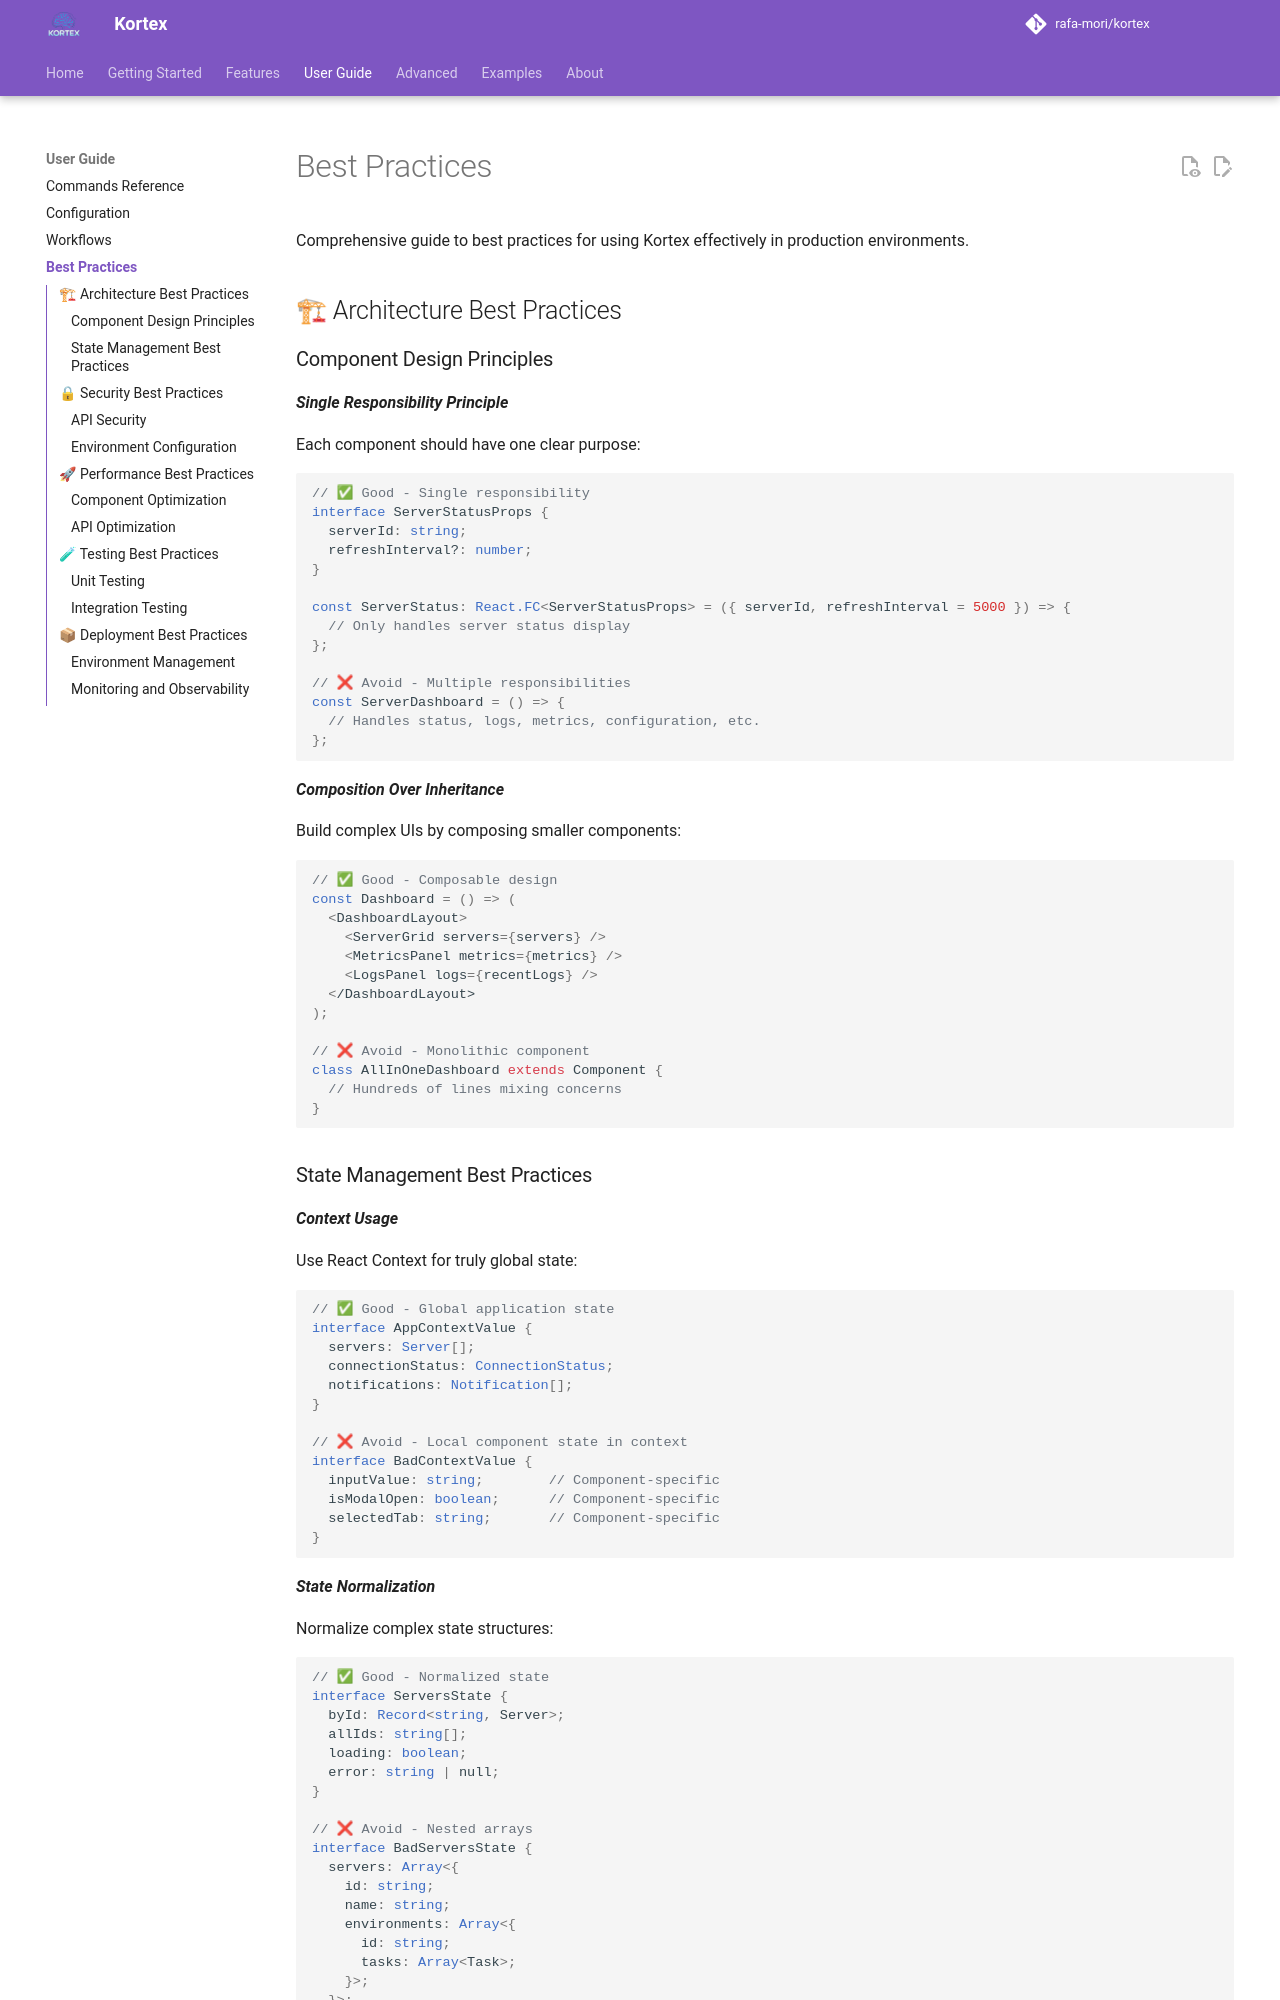

repository: kubex-ecosystem/kortex · page: guide/best-practices/index.html · generator: mkdocs

# Best Practices

Comprehensive guide to best practices for using Kortex effectively in production environments.

## 🏗 Architecture Best Practices

### Component Design Principles

***Single Responsibility Principle***

Each component should have one clear purpose:

```typescript
// ✅ Good - Single responsibility
interface ServerStatusProps {
  serverId: string;
  refreshInterval?: number;
}

const ServerStatus: React.FC<ServerStatusProps> = ({ serverId, refreshInterval = 5000 }) => {
  // Only handles server status display
};

// ❌ Avoid - Multiple responsibilities
const ServerDashboard = () => {
  // Handles status, logs, metrics, configuration, etc.
};
```

***Composition Over Inheritance***

Build complex UIs by composing smaller components:

```typescript
// ✅ Good - Composable design
const Dashboard = () => (
  <DashboardLayout>
    <ServerGrid servers={servers} />
    <MetricsPanel metrics={metrics} />
    <LogsPanel logs={recentLogs} />
  </DashboardLayout>
);

// ❌ Avoid - Monolithic component
class AllInOneDashboard extends Component {
  // Hundreds of lines mixing concerns
}
```

### State Management Best Practices

***Context Usage***

Use React Context for truly global state:

```typescript
// ✅ Good - Global application state
interface AppContextValue {
  servers: Server[];
  connectionStatus: ConnectionStatus;
  notifications: Notification[];
}

// ❌ Avoid - Local component state in context
interface BadContextValue {
  inputValue: string;        // Component-specific
  isModalOpen: boolean;      // Component-specific
  selectedTab: string;       // Component-specific
}
```

***State Normalization***

Normalize complex state structures:

```typescript
// ✅ Good - Normalized state
interface ServersState {
  byId: Record<string, Server>;
  allIds: string[];
  loading: boolean;
  error: string | null;
}

// ❌ Avoid - Nested arrays
interface BadServersState {
  servers: Array<{
    id: string;
    name: string;
    environments: Array<{
      id: string;
      tasks: Array<Task>;
    }>;
  }>;
}
```

## 🔒 Security Best Practices
